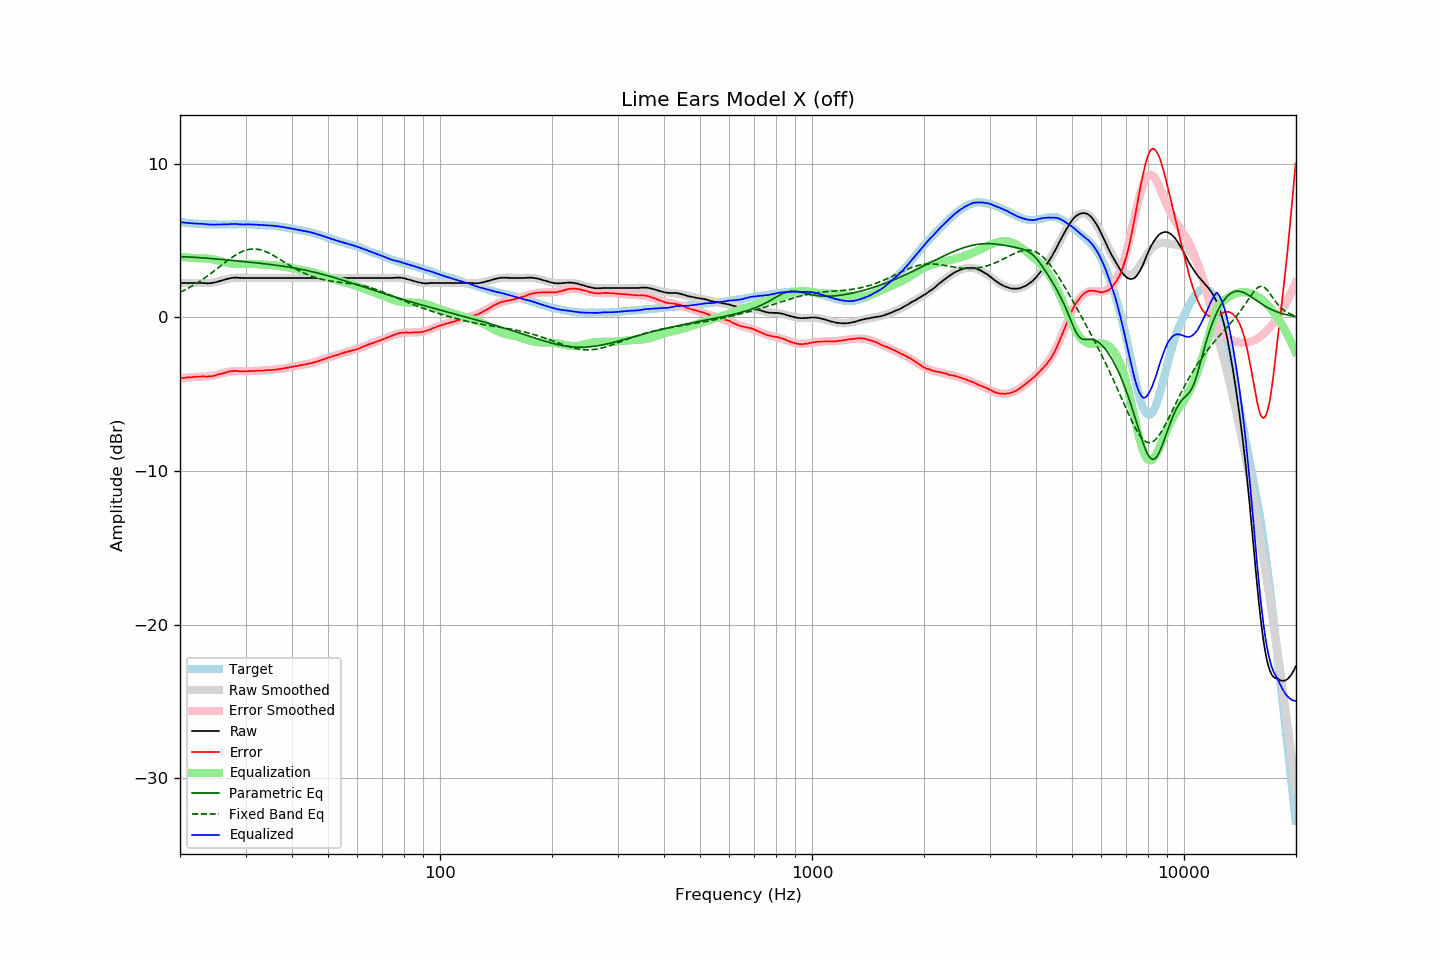

Data behind this chart, as committed beside it:
frequency, raw, error, smoothed, error_smoothed, equalization, parametric_eq, fixed_band_eq, equalized_raw, equalized_smoothed, target
20.00, 2.25, -3.96, 2.26, -3.95, 3.95, 3.96, 1.64, 6.20, 6.21, 6.21
20.20, 2.25, -3.95, 2.26, -3.94, 3.94, 3.96, 1.69, 6.19, 6.20, 6.20
20.40, 2.25, -3.94, 2.25, -3.93, 3.93, 3.95, 1.74, 6.18, 6.18, 6.19
20.61, 2.25, -3.93, 2.25, -3.92, 3.92, 3.95, 1.80, 6.17, 6.17, 6.18
20.81, 2.25, -3.91, 2.25, -3.91, 3.91, 3.95, 1.85, 6.16, 6.16, 6.16
21.02, 2.25, -3.90, 2.25, -3.90, 3.90, 3.94, 1.90, 6.15, 6.15, 6.15
21.23, 2.25, -3.89, 2.25, -3.90, 3.90, 3.94, 1.96, 6.15, 6.14, 6.14
21.44, 2.25, -3.89, 2.24, -3.89, 3.89, 3.93, 2.02, 6.14, 6.13, 6.14
21.66, 2.25, -3.88, 2.24, -3.88, 3.88, 3.92, 2.08, 6.13, 6.12, 6.13
21.87, 2.25, -3.87, 2.24, -3.87, 3.87, 3.92, 2.14, 6.12, 6.12, 6.12
22.09, 2.25, -3.85, 2.24, -3.87, 3.87, 3.91, 2.21, 6.12, 6.11, 6.10
22.31, 2.25, -3.85, 2.24, -3.86, 3.86, 3.90, 2.27, 6.11, 6.10, 6.10
22.54, 2.25, -3.84, 2.24, -3.86, 3.86, 3.90, 2.34, 6.11, 6.10, 6.09
22.76, 2.25, -3.84, 2.24, -3.85, 3.85, 3.89, 2.41, 6.10, 6.09, 6.09
22.99, 2.25, -3.83, 2.23, -3.85, 3.85, 3.88, 2.48, 6.10, 6.08, 6.08
23.22, 2.24, -3.83, 2.23, -3.85, 3.85, 3.88, 2.55, 6.09, 6.08, 6.07
23.45, 2.23, -3.85, 2.24, -3.84, 3.84, 3.87, 2.62, 6.07, 6.08, 6.08
23.69, 2.22, -3.85, 2.24, -3.83, 3.83, 3.86, 2.70, 6.05, 6.07, 6.07
23.92, 2.23, -3.83, 2.25, -3.82, 3.82, 3.85, 2.77, 6.05, 6.07, 6.06
24.16, 2.24, -3.83, 2.25, -3.81, 3.81, 3.84, 2.85, 6.05, 6.07, 6.07
24.40, 2.25, -3.82, 2.27, -3.80, 3.80, 3.83, 2.93, 6.05, 6.06, 6.07
24.65, 2.27, -3.80, 2.28, -3.78, 3.78, 3.82, 3.01, 6.05, 6.06, 6.07
24.89, 2.29, -3.78, 2.30, -3.76, 3.76, 3.82, 3.09, 6.05, 6.06, 6.07
25.14, 2.32, -3.74, 2.33, -3.73, 3.73, 3.81, 3.17, 6.05, 6.06, 6.06
25.39, 2.35, -3.70, 2.35, -3.71, 3.71, 3.80, 3.25, 6.06, 6.06, 6.06
25.65, 2.38, -3.67, 2.38, -3.68, 3.68, 3.79, 3.33, 6.06, 6.06, 6.05
25.91, 2.41, -3.64, 2.41, -3.65, 3.65, 3.78, 3.42, 6.06, 6.06, 6.05
26.16, 2.44, -3.62, 2.44, -3.62, 3.62, 3.77, 3.50, 6.06, 6.06, 6.06
26.43, 2.47, -3.59, 2.47, -3.59, 3.59, 3.76, 3.58, 6.06, 6.06, 6.06
26.69, 2.50, -3.56, 2.50, -3.56, 3.56, 3.75, 3.66, 6.06, 6.06, 6.06
26.96, 2.53, -3.53, 2.52, -3.54, 3.54, 3.74, 3.74, 6.07, 6.06, 6.06
27.23, 2.55, -3.51, 2.54, -3.52, 3.52, 3.73, 3.81, 6.07, 6.06, 6.06
27.50, 2.57, -3.49, 2.55, -3.51, 3.51, 3.72, 3.89, 6.08, 6.07, 6.06
27.77, 2.59, -3.48, 2.57, -3.50, 3.50, 3.71, 3.96, 6.09, 6.07, 6.07
28.05, 2.59, -3.48, 2.58, -3.49, 3.49, 3.70, 4.03, 6.08, 6.07, 6.07
28.33, 2.60, -3.47, 2.58, -3.49, 3.49, 3.69, 4.09, 6.09, 6.07, 6.07
28.62, 2.59, -3.48, 2.59, -3.49, 3.49, 3.68, 4.15, 6.08, 6.07, 6.07
28.90, 2.58, -3.50, 2.59, -3.49, 3.49, 3.67, 4.21, 6.07, 6.07, 6.08
29.19, 2.58, -3.50, 2.59, -3.49, 3.49, 3.66, 4.26, 6.07, 6.07, 6.08
29.48, 2.57, -3.51, 2.59, -3.49, 3.49, 3.65, 4.31, 6.06, 6.07, 6.08
29.78, 2.57, -3.51, 2.58, -3.49, 3.49, 3.64, 4.35, 6.06, 6.07, 6.08
30.08, 2.57, -3.51, 2.58, -3.49, 3.49, 3.63, 4.38, 6.06, 6.07, 6.08
30.38, 2.57, -3.49, 2.58, -3.49, 3.49, 3.62, 4.41, 6.06, 6.07, 6.06
30.68, 2.57, -3.49, 2.57, -3.49, 3.49, 3.61, 4.44, 6.06, 6.07, 6.06
30.99, 2.57, -3.49, 2.57, -3.49, 3.49, 3.59, 4.45, 6.06, 6.06, 6.06
31.30, 2.57, -3.49, 2.57, -3.49, 3.49, 3.58, 4.46, 6.06, 6.06, 6.06
31.61, 2.57, -3.49, 2.57, -3.48, 3.48, 3.57, 4.46, 6.05, 6.05, 6.06
31.93, 2.57, -3.46, 2.57, -3.48, 3.48, 3.56, 4.46, 6.05, 6.05, 6.03
32.24, 2.57, -3.47, 2.57, -3.47, 3.47, 3.55, 4.45, 6.04, 6.04, 6.04
32.57, 2.57, -3.46, 2.57, -3.46, 3.46, 3.54, 4.43, 6.03, 6.03, 6.03
32.89, 2.57, -3.46, 2.57, -3.46, 3.46, 3.53, 4.41, 6.03, 6.03, 6.03
33.22, 2.57, -3.46, 2.57, -3.45, 3.45, 3.52, 4.38, 6.02, 6.02, 6.03
33.55, 2.57, -3.45, 2.57, -3.45, 3.45, 3.50, 4.34, 6.02, 6.02, 6.02
33.89, 2.57, -3.44, 2.57, -3.44, 3.44, 3.49, 4.30, 6.01, 6.01, 6.01
34.23, 2.57, -3.43, 2.57, -3.44, 3.44, 3.48, 4.26, 6.01, 6.01, 6.00
34.57, 2.57, -3.42, 2.57, -3.43, 3.43, 3.47, 4.21, 6.00, 6.00, 5.99
34.92, 2.57, -3.41, 2.57, -3.42, 3.42, 3.45, 4.16, 5.99, 5.99, 5.98
35.27, 2.57, -3.43, 2.57, -3.41, 3.41, 3.44, 4.11, 5.98, 5.98, 6.00
35.62, 2.57, -3.41, 2.57, -3.40, 3.40, 3.43, 4.05, 5.97, 5.97, 5.98
35.97, 2.57, -3.40, 2.57, -3.39, 3.39, 3.41, 3.99, 5.96, 5.96, 5.97
... 635 more rows
